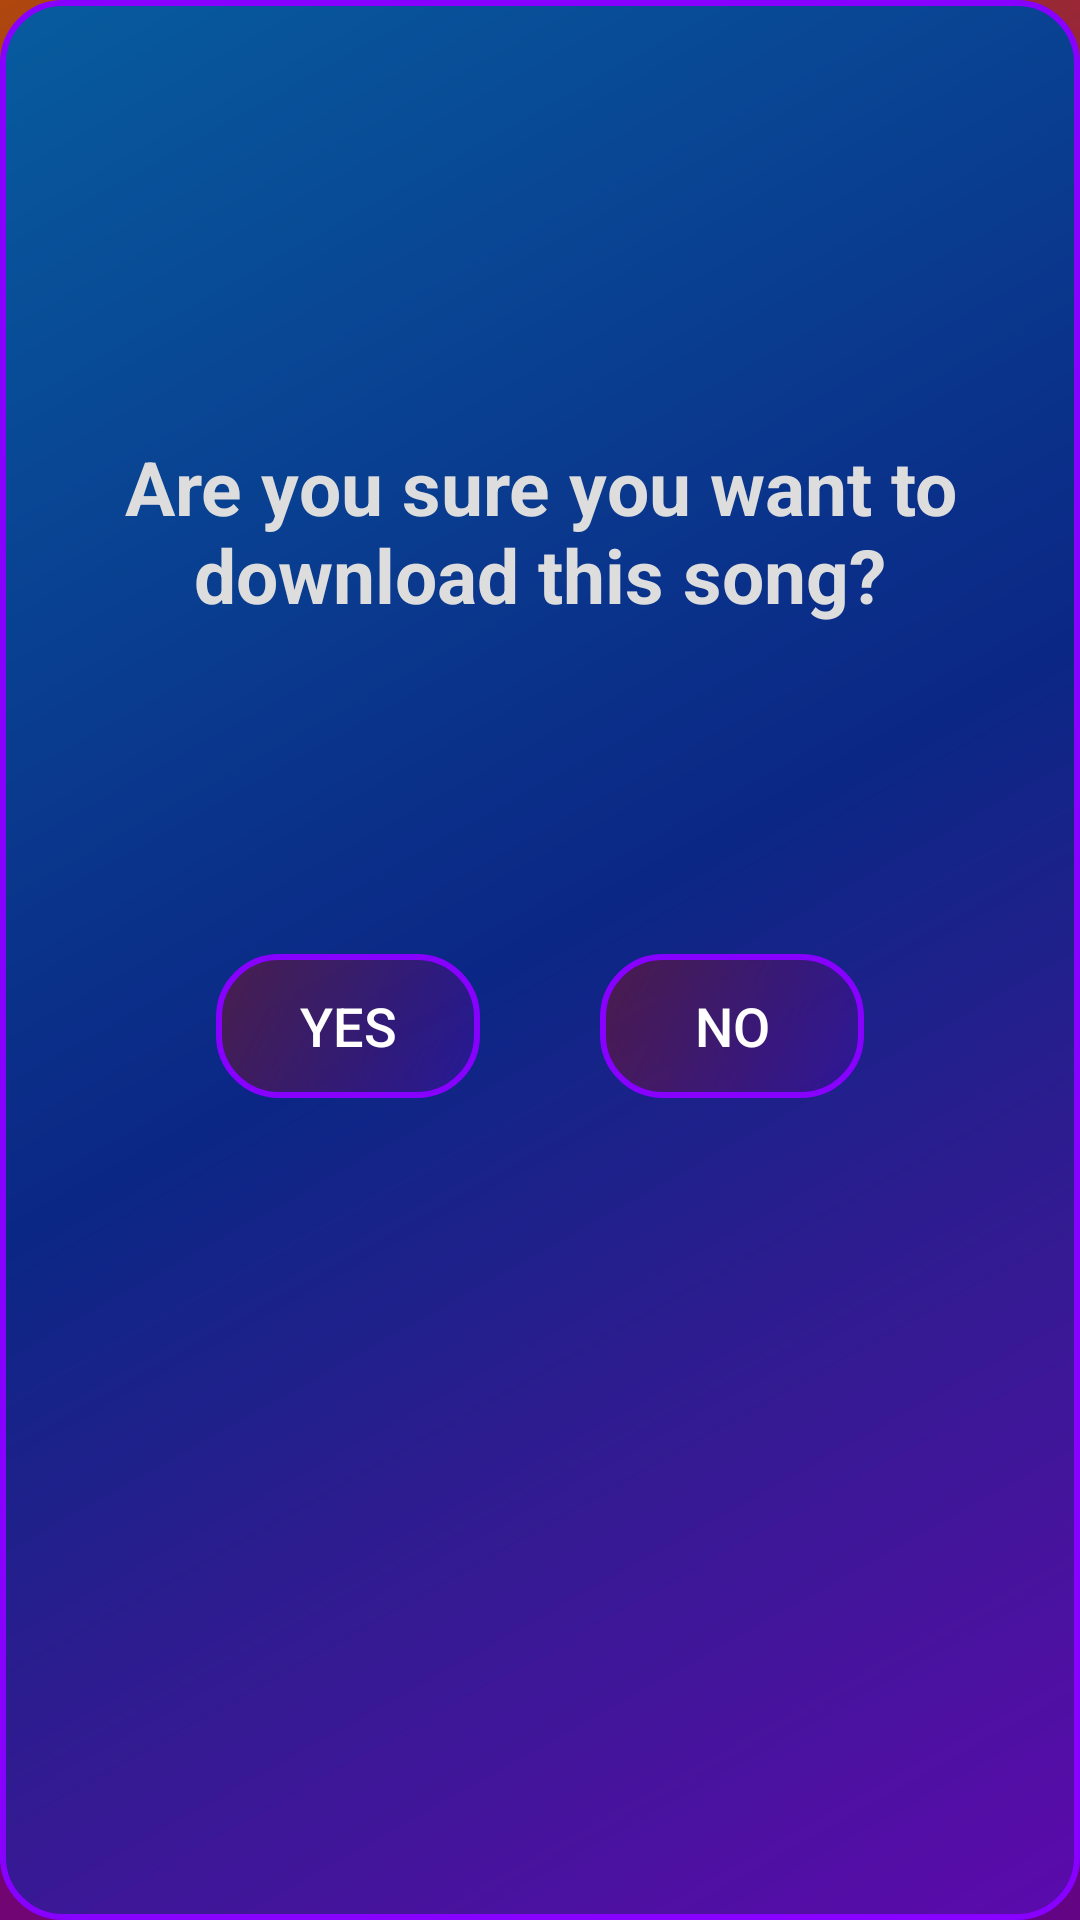

Reconstruct the res/layout file that produces this screen, plus the resources it refers to.
<!-- AndroidManifest.xml: application theme Theme.MellowSphere -->
<!-- res/layout/fragment_confirm_audio_download.xml -->
<?xml version="1.0" encoding="utf-8"?>
<androidx.constraintlayout.widget.ConstraintLayout xmlns:android="http://schemas.android.com/apk/res/android"
    xmlns:app="http://schemas.android.com/apk/res-auto"
    xmlns:tools="http://schemas.android.com/tools"
    android:layout_width="match_parent"
    android:layout_height="wrap_content"
    android:layout_margin="20dp"
    tools:context=".ConfirmAudioDownloadFragment"
    android:background="@drawable/custom_background_3">

    

    <TextView
        android:id="@+id/confirmtv"
        android:layout_width="wrap_content"
        android:layout_height="wrap_content"
        android:gravity="center"
        android:text="Are you sure you want to download this song?"
        android:textColor="#DDDDDD"
        android:textSize="25sp"
        android:textStyle="bold"
        app:layout_constraintBottom_toBottomOf="parent"
        app:layout_constraintEnd_toEndOf="parent"
        app:layout_constraintHorizontal_bias="1.0"
        app:layout_constraintStart_toStartOf="parent"
        app:layout_constraintTop_toTopOf="parent"
        app:layout_constraintVertical_bias="0.252" />

    <LinearLayout
        android:layout_width="match_parent"
        android:layout_height="wrap_content"
        android:gravity="center"
        android:orientation="horizontal"
        app:layout_constraintBottom_toBottomOf="parent"
        app:layout_constraintEnd_toEndOf="parent"
        app:layout_constraintHorizontal_bias="0.0"
        app:layout_constraintStart_toStartOf="parent"
        app:layout_constraintTop_toBottomOf="@+id/confirmtv"
        app:layout_constraintVertical_bias="0.261">

        <Button
            android:id="@+id/button"
            android:layout_width="wrap_content"
            android:layout_height="wrap_content"
            android:layout_margin="20dp"
            android:text="Yes"
            android:textSize="18sp"
            android:textColor="#FFF"
            android:background="@drawable/custom_background_2" />

        <Button
            android:id="@+id/button3"
            android:layout_width="wrap_content"
            android:layout_height="wrap_content"
            android:layout_margin="20dp"
            android:text="No"
            android:textSize="18sp"
            android:textColor="#FFF"
            android:background="@drawable/custom_background_2" />

    </LinearLayout>


</androidx.constraintlayout.widget.ConstraintLayout>
<!-- resources referenced by this layout -->
<resources>
  <!-- drawable custom_background_2 (drawable) -->
  <?xml version="1.0" encoding="utf-8"?>
  <shape xmlns:android="http://schemas.android.com/apk/res/android">
  
      <gradient
          android:startColor="#80841010"
          android:endColor="#80380EA5"
          android:type="linear"
          android:angle="315"/>
  
      <corners
          android:radius="20dp"/>
      <stroke android:color="#8800FF" android:width="2dp"/>
  </shape>
  <!-- drawable custom_background_3 (drawable) -->
  <?xml version="1.0" encoding="utf-8"?>
  <shape xmlns:android="http://schemas.android.com/apk/res/android">
  
      <gradient
          android:startColor="#075C9E"
          android:centerColor="#0B2685"
          android:endColor="#805510D5"
          android:type="linear"
          android:angle="315"/>
  
      <corners
          android:radius="20dp"/>
  
      <stroke android:color="#8800FF" android:width="2dp"/>
  </shape>
  <style name="Theme.MellowSphere" parent="Base.Theme.MellowSphere" />
  <style name="Base.Theme.MellowSphere" parent="Theme.AppCompat.Light.NoActionBar">
          
          
          <item name="android:statusBarColor" tools:targetApi="1">@color/statusBar</item>
          <item name="android:navigationBarColor" tools:targetApi="1">@color/navBar</item>
          <item name="android:windowBackground">@drawable/custom_background_1</item>
      </style>
  <color name="statusBar">#DF000000</color>
  <color name="navBar">#000000</color>
  <!-- drawable custom_background_1 (drawable) -->
  <?xml version="1.0" encoding="utf-8"?>
  <shape xmlns:android="http://schemas.android.com/apk/res/android">
  
      <gradient
          android:startColor="#AF470E"
          android:centerColor="#810660"
          android:endColor="#620484"
          android:type="linear"
          android:angle="315"/>
  
  </shape>
</resources>
